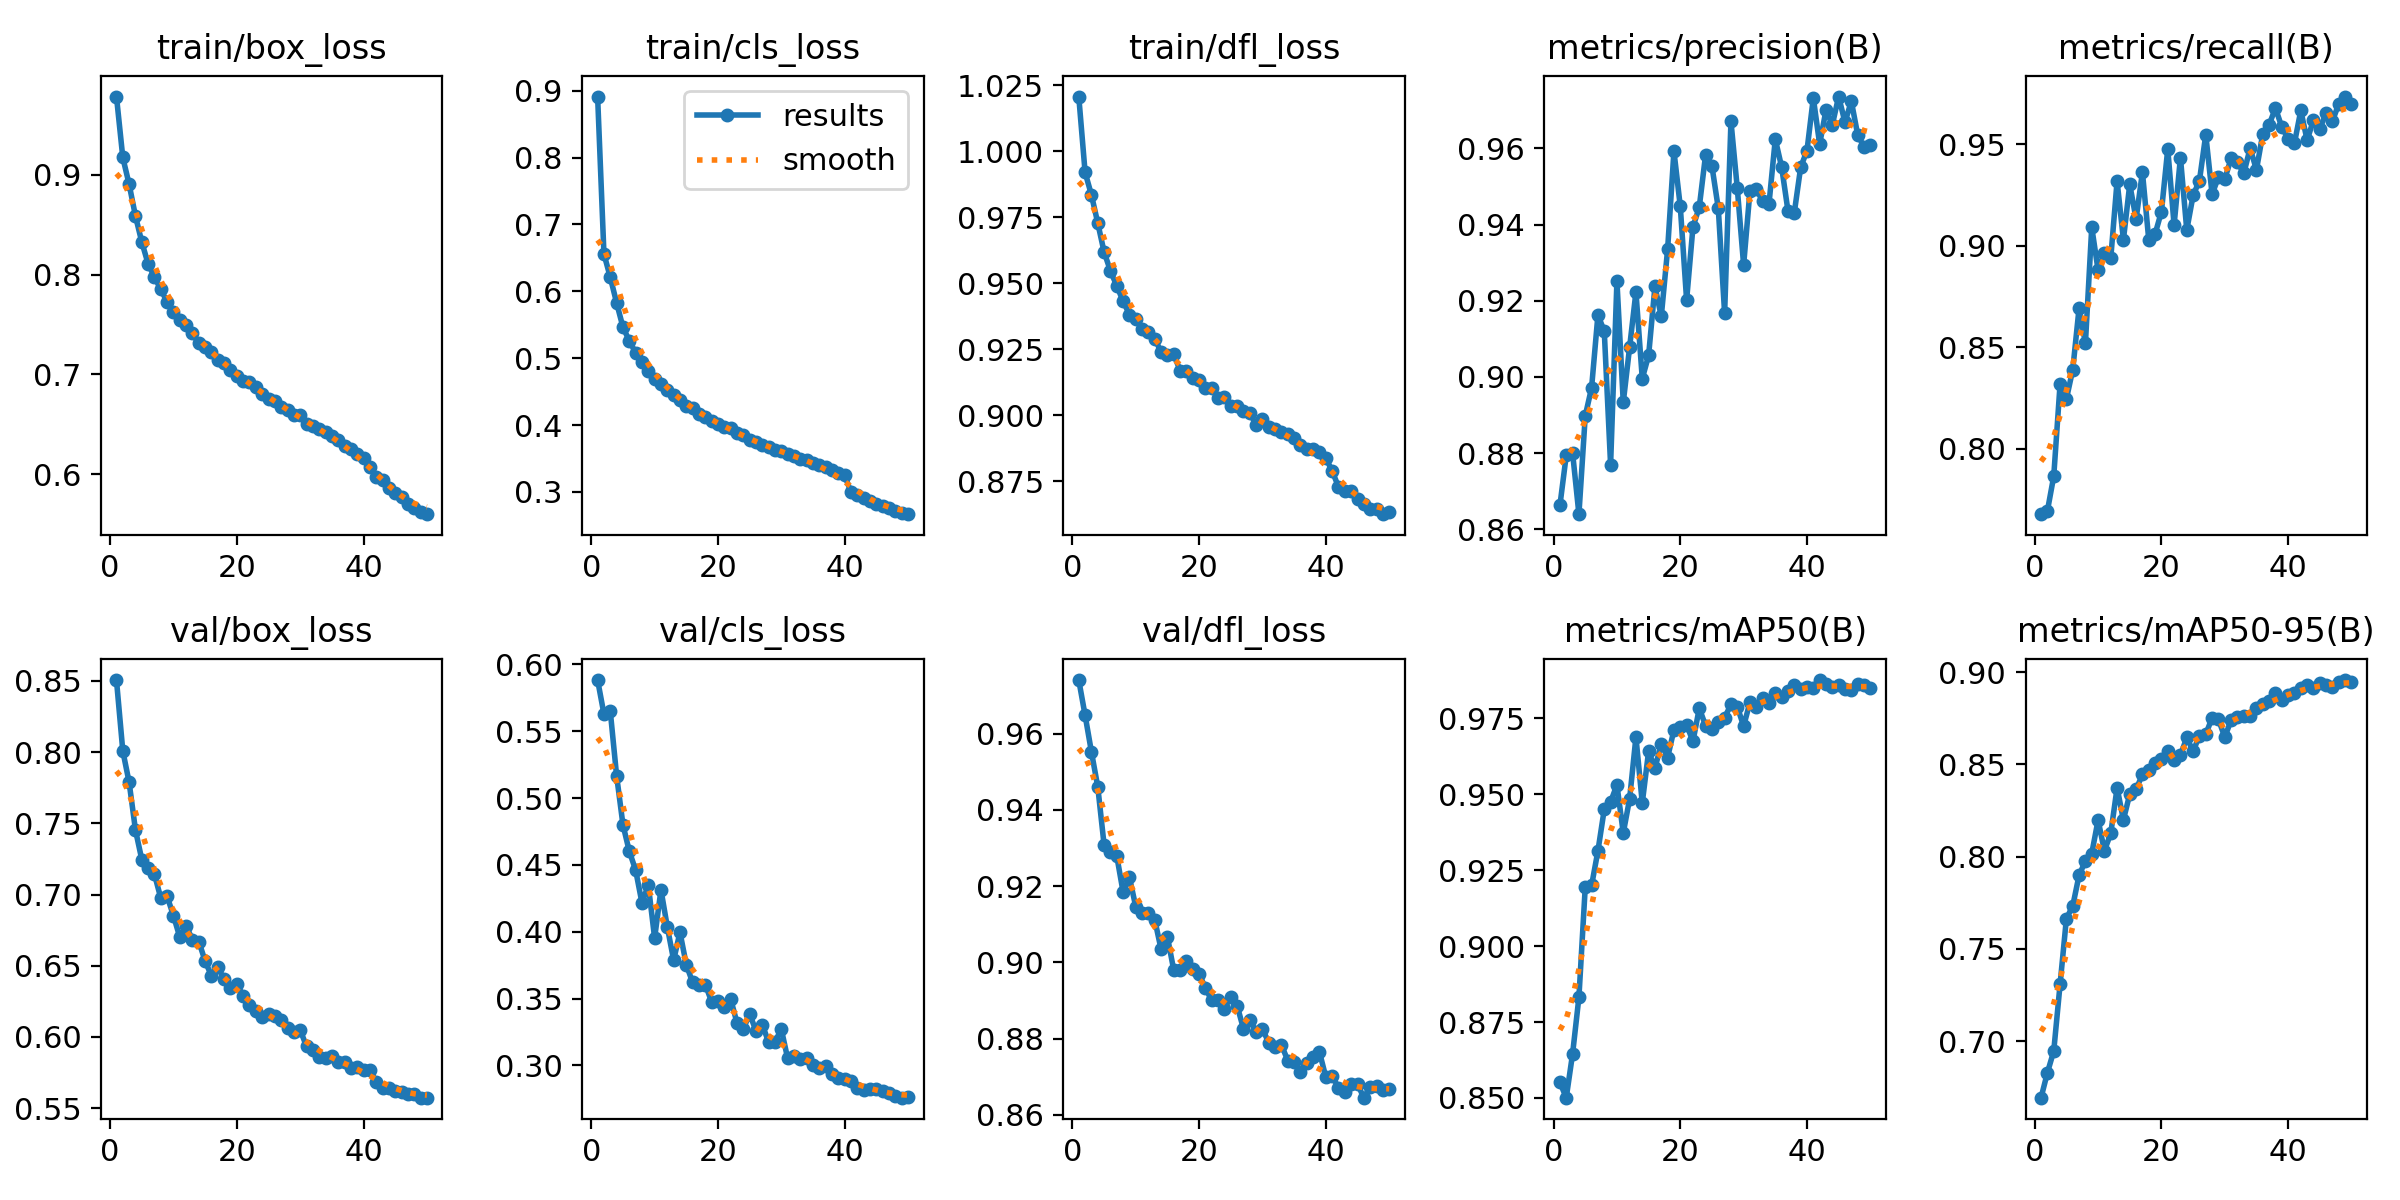

The file beside this chart, header and first rows:
epoch, time, train/box_loss, train/cls_loss, train/dfl_loss, metrics/precision(B), metrics/recall(B), metrics/mAP50(B), metrics/mAP50-95(B), val/box_loss, val/cls_loss, val/dfl_loss, lr/pg0, lr/pg1, lr/pg2
1, 104.2, 0.9785, 0.8914, 1.021, 0.8663, 0.7678, 0.8551, 0.6693, 0.8506, 0.5883, 0.974, 0.000416, 0.000416, 0.000416
2, 198.1, 0.9174, 0.6559, 0.9919, 0.8794, 0.7694, 0.8501, 0.6828, 0.8009, 0.5628, 0.9648, 0.0008161, 0.0008161, 0.0008161
3, 289.5, 0.8904, 0.621, 0.9834, 0.8801, 0.7864, 0.8645, 0.6946, 0.7788, 0.5649, 0.9552, 0.0012, 0.0012, 0.0012
4, 379.8, 0.8586, 0.5827, 0.9727, 0.8639, 0.8318, 0.8832, 0.7307, 0.7453, 0.5167, 0.9461, 0.001176, 0.001176, 0.001176
5, 470, 0.8325, 0.5463, 0.9618, 0.8898, 0.8246, 0.9195, 0.7664, 0.7245, 0.48, 0.9308, 0.001151, 0.001151, 0.001151
6, 560.2, 0.8106, 0.526, 0.9547, 0.8972, 0.8389, 0.92, 0.7732, 0.7187, 0.4602, 0.9289, 0.001126, 0.001126, 0.001126
7, 650.6, 0.7974, 0.508, 0.949, 0.9162, 0.8693, 0.9314, 0.7899, 0.7142, 0.4462, 0.9279, 0.001102, 0.001102, 0.001102
8, 740.8, 0.7852, 0.4939, 0.9432, 0.912, 0.8519, 0.945, 0.7976, 0.6975, 0.4216, 0.9184, 0.001077, 0.001077, 0.001077
9, 830.8, 0.7724, 0.4813, 0.9381, 0.8769, 0.9092, 0.9475, 0.8017, 0.6986, 0.4349, 0.9223, 0.001052, 0.001052, 0.001052
10, 920.7, 0.7625, 0.4683, 0.9364, 0.9251, 0.888, 0.9531, 0.8198, 0.6851, 0.3953, 0.9145, 0.001027, 0.001027, 0.001027
11, 1011, 0.7543, 0.4613, 0.9327, 0.8933, 0.8965, 0.9373, 0.8033, 0.67, 0.4314, 0.9128, 0.001002, 0.001002, 0.001002
12, 1101, 0.7493, 0.4521, 0.9316, 0.9077, 0.8939, 0.9485, 0.8126, 0.6781, 0.4037, 0.913, 0.0009778, 0.0009778, 0.0009778
13, 1191, 0.741, 0.4454, 0.9289, 0.9223, 0.9319, 0.9689, 0.8373, 0.6682, 0.3788, 0.9111, 0.000953, 0.000953, 0.000953
14, 1281, 0.7308, 0.4369, 0.924, 0.8996, 0.903, 0.9472, 0.82, 0.667, 0.3997, 0.9034, 0.0009283, 0.0009283, 0.0009283
15, 1371, 0.7273, 0.428, 0.9228, 0.9056, 0.9303, 0.9642, 0.8339, 0.6533, 0.3753, 0.9066, 0.0009035, 0.0009035, 0.0009035
16, 1461, 0.7219, 0.4254, 0.9231, 0.9237, 0.9132, 0.9587, 0.8365, 0.6429, 0.3621, 0.8979, 0.0008787, 0.0008787, 0.0008787
17, 1551, 0.7142, 0.4167, 0.9169, 0.9159, 0.9363, 0.9666, 0.8446, 0.6489, 0.3604, 0.8979, 0.000854, 0.000854, 0.000854
18, 1642, 0.7112, 0.4123, 0.9168, 0.9335, 0.903, 0.9621, 0.8469, 0.6407, 0.3605, 0.9004, 0.0008293, 0.0008293, 0.0008293
19, 1732, 0.7046, 0.4063, 0.914, 0.9593, 0.9058, 0.9712, 0.8505, 0.6341, 0.3476, 0.8984, 0.0008045, 0.0008045, 0.0008045
20, 1822, 0.6987, 0.4013, 0.9133, 0.9447, 0.9169, 0.9722, 0.853, 0.637, 0.3481, 0.8971, 0.0007797, 0.0007797, 0.0007797
21, 1912, 0.6937, 0.3966, 0.9104, 0.9202, 0.9477, 0.9729, 0.8572, 0.6291, 0.3433, 0.8932, 0.000755, 0.000755, 0.000755
22, 2002, 0.6921, 0.3959, 0.9102, 0.9393, 0.9103, 0.9675, 0.8523, 0.6224, 0.3498, 0.89, 0.0007302, 0.0007302, 0.0007302
23, 2092, 0.6874, 0.3875, 0.9067, 0.9446, 0.9435, 0.9784, 0.8549, 0.6183, 0.3318, 0.8901, 0.0007055, 0.0007055, 0.0007055
24, 2182, 0.68, 0.3845, 0.9069, 0.9584, 0.9078, 0.9726, 0.8647, 0.6142, 0.3272, 0.8878, 0.0006808, 0.0006808, 0.0006808
25, 2272, 0.6754, 0.3776, 0.9034, 0.9553, 0.9249, 0.9715, 0.8571, 0.6158, 0.3385, 0.891, 0.000656, 0.000656, 0.000656
26, 2363, 0.6737, 0.3742, 0.9035, 0.9443, 0.9321, 0.9739, 0.8657, 0.615, 0.3258, 0.8886, 0.0006312, 0.0006312, 0.0006312
27, 2453, 0.6672, 0.3698, 0.9016, 0.9167, 0.9548, 0.9752, 0.8664, 0.6122, 0.3306, 0.8826, 0.0006065, 0.0006065, 0.0006065
28, 2543, 0.6641, 0.3671, 0.9009, 0.9671, 0.9253, 0.9797, 0.8753, 0.6065, 0.3172, 0.8849, 0.0005818, 0.0005818, 0.0005818
29, 2632, 0.6593, 0.3622, 0.8963, 0.9495, 0.934, 0.9789, 0.8744, 0.6035, 0.3177, 0.8818, 0.000557, 0.000557, 0.000557
30, 2722, 0.6595, 0.3615, 0.8985, 0.9294, 0.9329, 0.9725, 0.8648, 0.605, 0.3271, 0.8824, 0.0005322, 0.0005322, 0.0005322
31, 2812, 0.6504, 0.357, 0.8954, 0.9488, 0.9431, 0.9803, 0.874, 0.5934, 0.3052, 0.879, 0.0005075, 0.0005075, 0.0005075
32, 2901, 0.6484, 0.3537, 0.8948, 0.9494, 0.9413, 0.9789, 0.8755, 0.591, 0.3067, 0.8777, 0.0004827, 0.0004827, 0.0004827
33, 2991, 0.6448, 0.3493, 0.8936, 0.946, 0.9357, 0.9818, 0.8765, 0.5857, 0.3049, 0.8783, 0.000458, 0.000458, 0.000458
34, 3081, 0.6418, 0.3469, 0.893, 0.9454, 0.9481, 0.9802, 0.8761, 0.5855, 0.3054, 0.8742, 0.0004332, 0.0004332, 0.0004332
35, 3170, 0.6384, 0.3434, 0.8915, 0.9624, 0.9375, 0.9834, 0.8804, 0.5867, 0.3005, 0.874, 0.0004085, 0.0004085, 0.0004085
36, 3260, 0.6343, 0.3403, 0.8887, 0.9551, 0.9552, 0.982, 0.8827, 0.5826, 0.2977, 0.8712, 0.0003837, 0.0003837, 0.0003837
37, 3349, 0.628, 0.337, 0.8871, 0.9436, 0.9597, 0.9841, 0.8844, 0.5826, 0.2995, 0.8737, 0.000359, 0.000359, 0.000359
38, 3439, 0.625, 0.3329, 0.8871, 0.9431, 0.9679, 0.9861, 0.8886, 0.5782, 0.2933, 0.875, 0.0003343, 0.0003343, 0.0003343
39, 3529, 0.6203, 0.3283, 0.8861, 0.955, 0.9586, 0.9846, 0.8848, 0.5786, 0.2908, 0.8764, 0.0003095, 0.0003095, 0.0003095
40, 3618, 0.6163, 0.3247, 0.8838, 0.9594, 0.9528, 0.9854, 0.8877, 0.5771, 0.2901, 0.8699, 0.0002848, 0.0002848, 0.0002848
41, 3765, 0.6073, 0.2995, 0.879, 0.9732, 0.9506, 0.9851, 0.8886, 0.5766, 0.2886, 0.8702, 0.00026, 0.00026, 0.00026
42, 3855, 0.5966, 0.2945, 0.8729, 0.9611, 0.9667, 0.9877, 0.8916, 0.5687, 0.2832, 0.8671, 0.0002352, 0.0002352, 0.0002352
43, 3944, 0.5935, 0.2908, 0.8713, 0.97, 0.952, 0.9863, 0.8931, 0.5644, 0.2813, 0.8659, 0.0002105, 0.0002105, 0.0002105
44, 4034, 0.5861, 0.2856, 0.8713, 0.9662, 0.962, 0.9855, 0.8915, 0.5642, 0.2823, 0.8681, 0.0001857, 0.0001857, 0.0001857
45, 4124, 0.5808, 0.2818, 0.8684, 0.9736, 0.9577, 0.9861, 0.8942, 0.5621, 0.2823, 0.868, 0.000161, 0.000161, 0.000161
46, 4213, 0.5773, 0.2782, 0.8663, 0.9668, 0.9654, 0.9847, 0.8931, 0.5611, 0.2811, 0.8645, 0.0001363, 0.0001363, 0.0001363
47, 4303, 0.57, 0.2756, 0.8644, 0.9724, 0.9615, 0.9845, 0.8918, 0.5599, 0.2791, 0.8672, 0.0001115, 0.0001115, 0.0001115
48, 4393, 0.5661, 0.271, 0.8644, 0.9636, 0.97, 0.9862, 0.8947, 0.56, 0.2768, 0.8677, 8.675e-05, 8.675e-05, 8.675e-05
49, 4483, 0.562, 0.2682, 0.8626, 0.9604, 0.9736, 0.986, 0.8958, 0.5574, 0.2759, 0.8666, 6.2e-05, 6.2e-05, 6.2e-05
50, 4573, 0.5597, 0.2666, 0.8634, 0.9608, 0.9699, 0.9852, 0.8949, 0.5574, 0.2766, 0.8667, 3.725e-05, 3.725e-05, 3.725e-05
